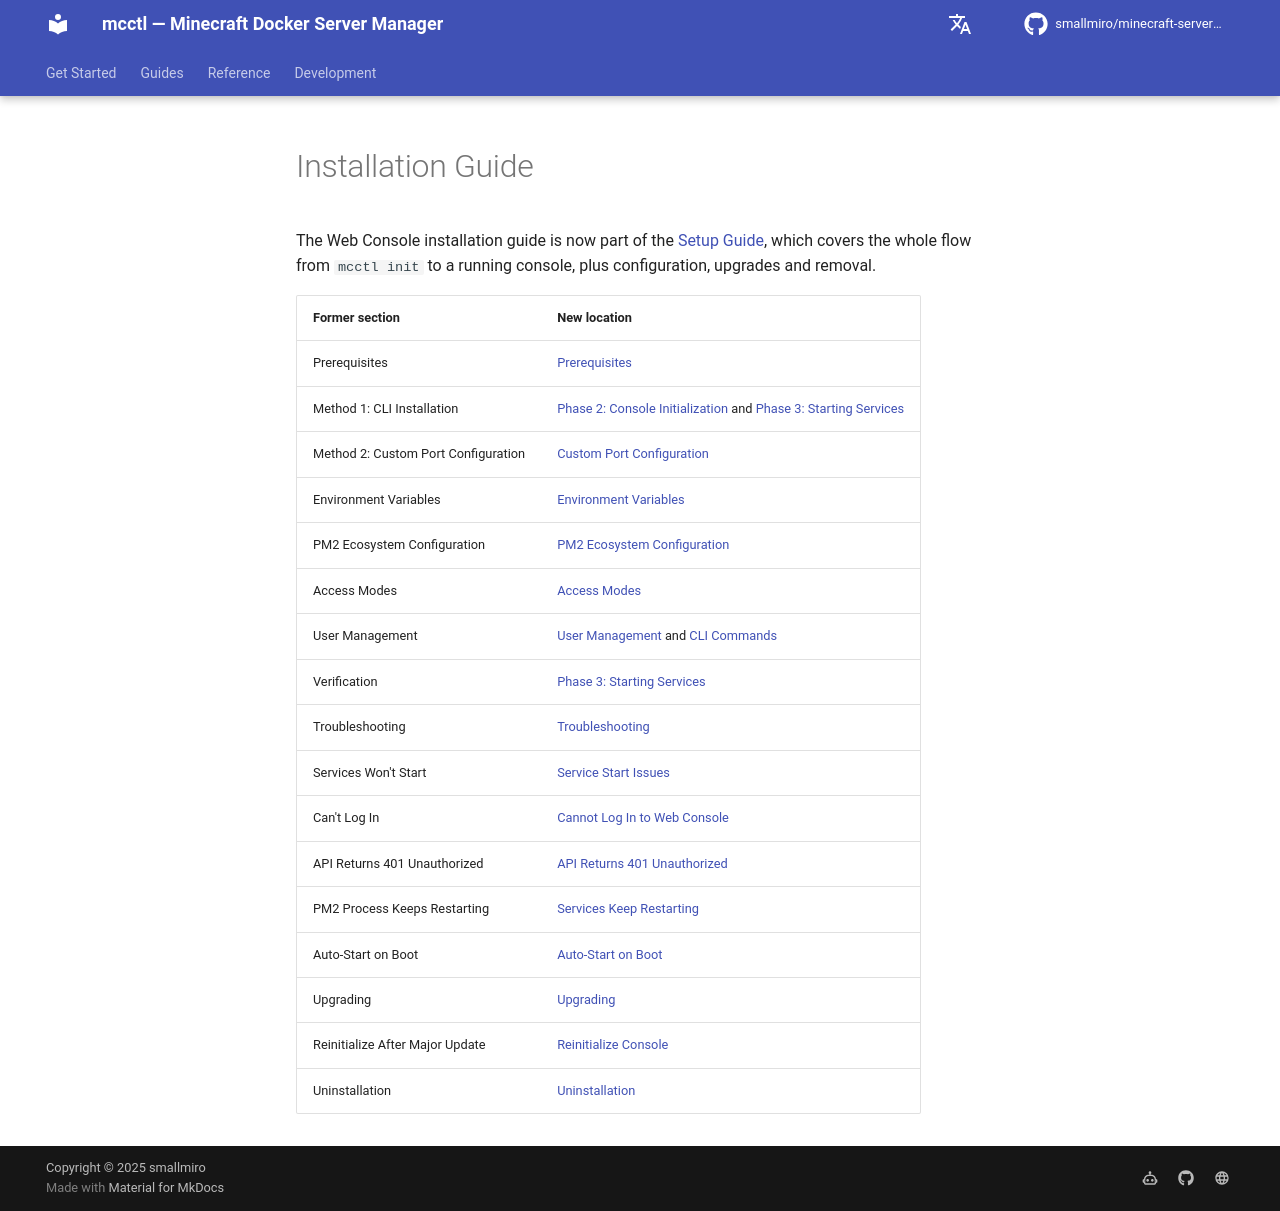

repository: smallmiro/minecraft-server-manager · page: console/installation/index.html · generator: mkdocs

# Installation Guide

The Web Console installation guide is now part of the [Setup Guide](setup-guide.md), which covers the whole flow from `mcctl init` to a running console, plus configuration, upgrades and removal.

| Former section | New location |
|----------------|--------------|
| Prerequisites | [Prerequisites](setup-guide.md#prerequisites) |
| Method 1: CLI Installation | [Phase 2: Console Initialization](setup-guide.md#phase-2-console-initialization-mcctl-console-init) and [Phase 3: Starting Services](setup-guide.md#phase-3-starting-services-mcctl-console-service-start) |
| Method 2: Custom Port Configuration | [Custom Port Configuration](setup-guide.md#custom-port-configuration) |
| Environment Variables | [Environment Variables](setup-guide.md#environment-variables) |
| PM2 Ecosystem Configuration | [PM2 Ecosystem Configuration](setup-guide.md#pm2-ecosystem-configuration) |
| Access Modes | [Access Modes](setup-guide.md#access-modes) |
| User Management | [User Management](setup-guide.md#user-management) and [CLI Commands](cli-commands.md#mcctl-console-user) |
| Verification | [Phase 3: Starting Services](setup-guide.md#phase-3-starting-services-mcctl-console-service-start) |
| Troubleshooting | [Troubleshooting](setup-guide.md#troubleshooting) |
| Services Won't Start | [Service Start Issues](setup-guide.md#service-start-issues) |
| Can't Log In | [Cannot Log In to Web Console](setup-guide.md#cannot-log-in-to-web-console) |
| API Returns 401 Unauthorized | [API Returns 401 Unauthorized](setup-guide.md#api-returns-401-unauthorized) |
| PM2 Process Keeps Restarting | [Services Keep Restarting](setup-guide.md#services-keep-restarting) |
| Auto-Start on Boot | [Auto-Start on Boot](setup-guide.md#auto-start-on-boot) |
| Upgrading | [Upgrading](setup-guide.md#upgrading) |
| Reinitialize After Major Update | [Reinitialize Console](setup-guide.md#reinitialize-console) |
| Uninstallation | [Uninstallation](setup-guide.md#uninstallation) |
